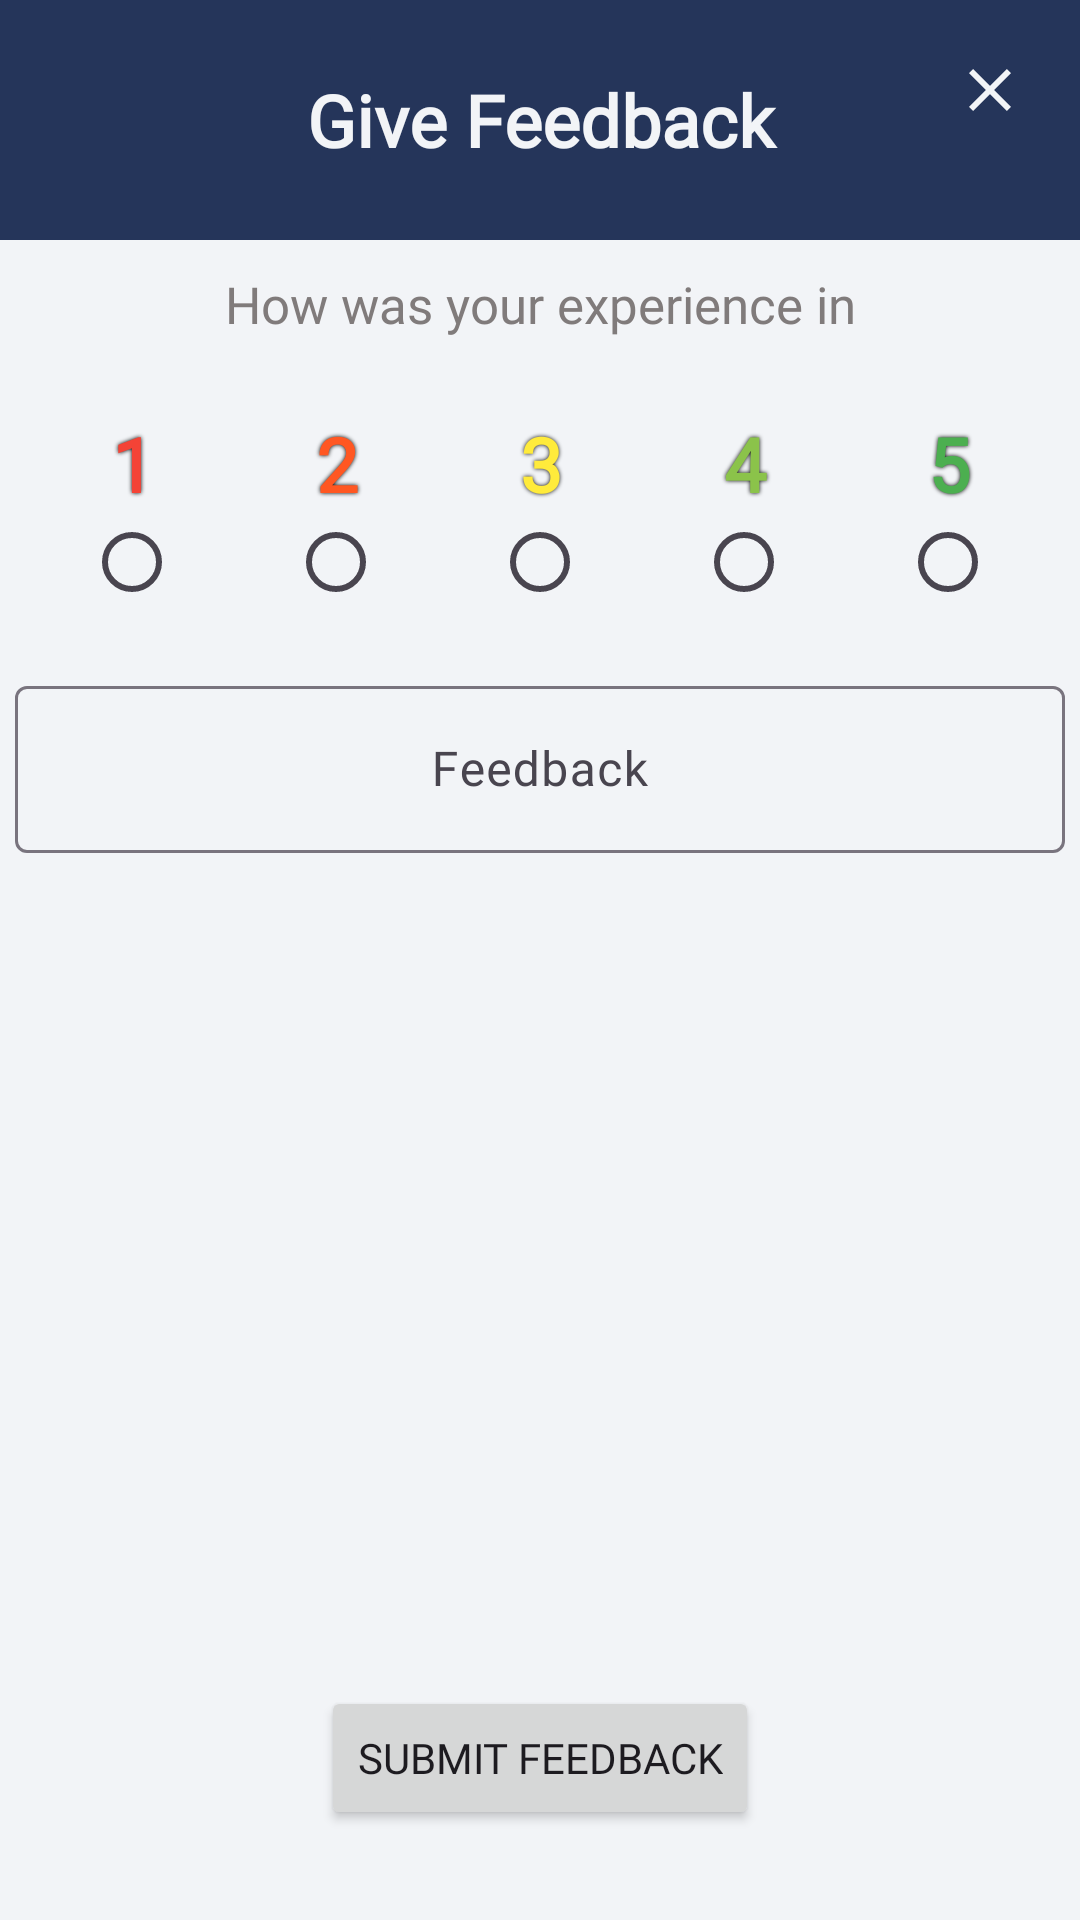

Produce the Android XML layout that renders to this screen, including the resource entries it uses.
<!-- AndroidManifest.xml: application theme Theme.B07_Project -->
<!-- res/layout/fragment_feedback.xml -->
<?xml version="1.0" encoding="utf-8"?>
<androidx.constraintlayout.widget.ConstraintLayout xmlns:android="http://schemas.android.com/apk/res/android"
    xmlns:app="http://schemas.android.com/apk/res-auto"
    xmlns:tools="http://schemas.android.com/tools"
    android:layout_width="match_parent"
    android:layout_height="match_parent"
    android:background="@color/uoft_lightgrey"
    app:layout_anchorGravity="center_vertical">

    <Button
        android:id="@+id/feedback_button"
        android:layout_width="wrap_content"
        android:layout_height="wrap_content"
        android:layout_marginBottom="30dp"
        android:fontFamily="@font/alata"
        android:text="@string/feedback_button_text"
        app:layout_constraintBottom_toBottomOf="parent"
        app:layout_constraintEnd_toEndOf="parent"
        app:layout_constraintStart_toStartOf="parent" />

    <TextView
        android:id="@+id/feedback_text"
        android:layout_width="match_parent"
        android:layout_height="80dp"
        android:background="@color/uoft_primary"
        android:fontFamily="@font/alata"
        android:gravity="center|center_horizontal|center_vertical"
        android:text="@string/feedback_text"
        android:textColor="@color/uoft_lightgrey"
        android:textSize="24sp"
        android:textStyle="bold"
        app:layout_constraintEnd_toEndOf="parent"
        app:layout_constraintHorizontal_bias="0.5"
        app:layout_constraintStart_toStartOf="parent"
        app:layout_constraintTop_toTopOf="parent" />

    <com.google.android.material.textfield.TextInputLayout
        android:id="@+id/comment_text_input_layout"
        android:layout_width="350dp"
        android:layout_height="wrap_content"
        android:layout_marginTop="20dp"
        android:layout_marginBottom="20dp"
        app:layout_constraintBottom_toTopOf="@+id/feedback_button"
        app:layout_constraintEnd_toEndOf="parent"
        app:layout_constraintStart_toStartOf="parent"
        app:layout_constraintTop_toBottomOf="@+id/ratingGroup"
        app:layout_constraintVertical_bias="0.0">

        <com.google.android.material.textfield.TextInputEditText
            android:id="@+id/comment_text_input"
            android:layout_width="match_parent"
            android:layout_height="wrap_content"
            android:fontFamily="@font/alata"
            android:gravity="center"
            android:hint="Feedback"
            android:maxLines="17" />
    </com.google.android.material.textfield.TextInputLayout>

    <RadioGroup
        android:id="@+id/ratingGroup"
        android:layout_width="wrap_content"
        android:layout_height="wrap_content"
        android:layout_marginTop="25dp"
        android:orientation="horizontal"
        app:layout_constraintEnd_toEndOf="parent"
        app:layout_constraintStart_toStartOf="parent"
        app:layout_constraintTop_toBottomOf="@+id/feedbackText">

        <RadioButton
            android:id="@+id/ratingOne"
            android:layout_width="wrap_content"
            android:layout_height="wrap_content"
            android:layout_marginEnd="20dp"
            android:layout_weight="1"
            android:button="@null"
            android:drawableBottom="?android:attr/listChoiceIndicatorSingle"
            android:fontFamily="@font/alata"
            android:gravity="center_horizontal|bottom"
            android:shadowColor="@color/black"
            android:shadowDx="0"
            android:shadowDy="0"
            android:shadowRadius="3"
            android:text="1"
            android:textColor="#F44336"
            android:textSize="25dp"
            android:textStyle="bold" />

        <RadioButton
            android:id="@+id/ratingTwo"
            android:layout_width="wrap_content"
            android:layout_height="wrap_content"
            android:layout_marginEnd="20dp"
            android:layout_weight="1"
            android:button="@null"
            android:drawableBottom="?android:attr/listChoiceIndicatorSingle"
            android:fontFamily="@font/alata"
            android:gravity="center_horizontal|bottom"
            android:shadowColor="@color/black"
            android:shadowDx="0"
            android:shadowDy="0"
            android:shadowRadius="3"
            android:text="2"
            android:textColor="#FF5722"
            android:textSize="25dp"
            android:textStyle="bold" />

        <RadioButton
            android:id="@+id/ratingThree"
            android:layout_width="wrap_content"
            android:layout_height="wrap_content"
            android:layout_marginEnd="20dp"
            android:layout_weight="1"
            android:button="@null"
            android:drawableBottom="?android:attr/listChoiceIndicatorSingle"
            android:fontFamily="@font/alata"
            android:gravity="center_horizontal|bottom"
            android:shadowColor="@color/black"
            android:shadowDx="0"
            android:shadowDy="0"
            android:shadowRadius="3"
            android:text="3"
            android:textColor="#FFEB3B"
            android:textSize="25dp"
            android:textStyle="bold" />

        <RadioButton
            android:id="@+id/ratingFour"
            android:layout_width="wrap_content"
            android:layout_height="wrap_content"
            android:layout_marginEnd="20dp"
            android:layout_weight="1"
            android:button="@null"
            android:drawableBottom="?android:attr/listChoiceIndicatorSingle"
            android:fontFamily="@font/alata"
            android:gravity="center_horizontal|bottom"
            android:shadowColor="@color/black"
            android:shadowDx="0"
            android:shadowDy="0"
            android:shadowRadius="3"
            android:text="4"
            android:textColor="#8BC34A"
            android:textSize="25dp"
            android:textStyle="bold" />

        <RadioButton
            android:id="@+id/ratingFive"
            android:layout_width="wrap_content"
            android:layout_height="wrap_content"
            android:layout_weight="1"
            android:button="@null"
            android:drawableBottom="?android:attr/listChoiceIndicatorSingle"
            android:fontFamily="@font/alata"
            android:gravity="center_horizontal|bottom"
            android:shadowColor="@color/black"
            android:shadowDx="0"
            android:shadowDy="0"
            android:shadowRadius="3"
            android:text="5"
            android:textColor="#4CAF50"
            android:textSize="25dp"
            android:textStyle="bold" />

    </RadioGroup>

    <TextView
        android:id="@+id/feedbackText"
        android:layout_width="match_parent"
        android:layout_height="wrap_content"
        android:layout_marginTop="10dp"
        android:fontFamily="@font/alata"
        android:gravity="center"
        android:text="How was your experience in"
        android:textColor="#807B7B"
        android:textSize="17dp"
        app:layout_constraintEnd_toEndOf="parent"
        app:layout_constraintStart_toStartOf="parent"
        app:layout_constraintTop_toBottomOf="@+id/feedback_text"
        tools:ignore="TextSizeCheck" />

    <ImageButton
        android:id="@+id/btnExit"
        android:layout_width="40dp"
        android:layout_height="40dp"
        android:layout_marginTop="10dp"
        android:layout_marginEnd="10dp"
        android:background="#00FFFFFF"
        app:layout_constraintEnd_toEndOf="parent"
        app:layout_constraintTop_toTopOf="parent"
        app:srcCompat="@drawable/baseline_close_24"
        tools:ignore="SpeakableTextPresentCheck,TouchTargetSizeCheck" />

</androidx.constraintlayout.widget.ConstraintLayout>
<!-- resources referenced by this layout -->
<resources>
  <color name="black">#FF000000</color>
  <color name="uoft_lightgrey">#F2F4F7</color>
  <color name="uoft_primary">#25355A</color>
  <!-- drawable baseline_close_24 (drawable) -->
  <vector android:height="24dp" android:tint="#F2F4F7"
      android:viewportHeight="24" android:viewportWidth="24"
      android:width="24dp" xmlns:android="http://schemas.android.com/apk/res/android">
      <path android:fillColor="@android:color/white" android:pathData="M19,6.41L17.59,5 12,10.59 6.41,5 5,6.41 10.59,12 5,17.59 6.41,19 12,13.41 17.59,19 19,17.59 13.41,12z"/>
  </vector>
  <string name="feedback_button_text">Submit Feedback</string>
  <string name="feedback_text">Give Feedback</string>
  <style name="Theme.B07_Project" parent="Base.Theme.B07_Project" />
  <style name="Base.Theme.B07_Project" parent="Theme.Material3.DayNight.NoActionBar">
          
          
      </style>
</resources>
